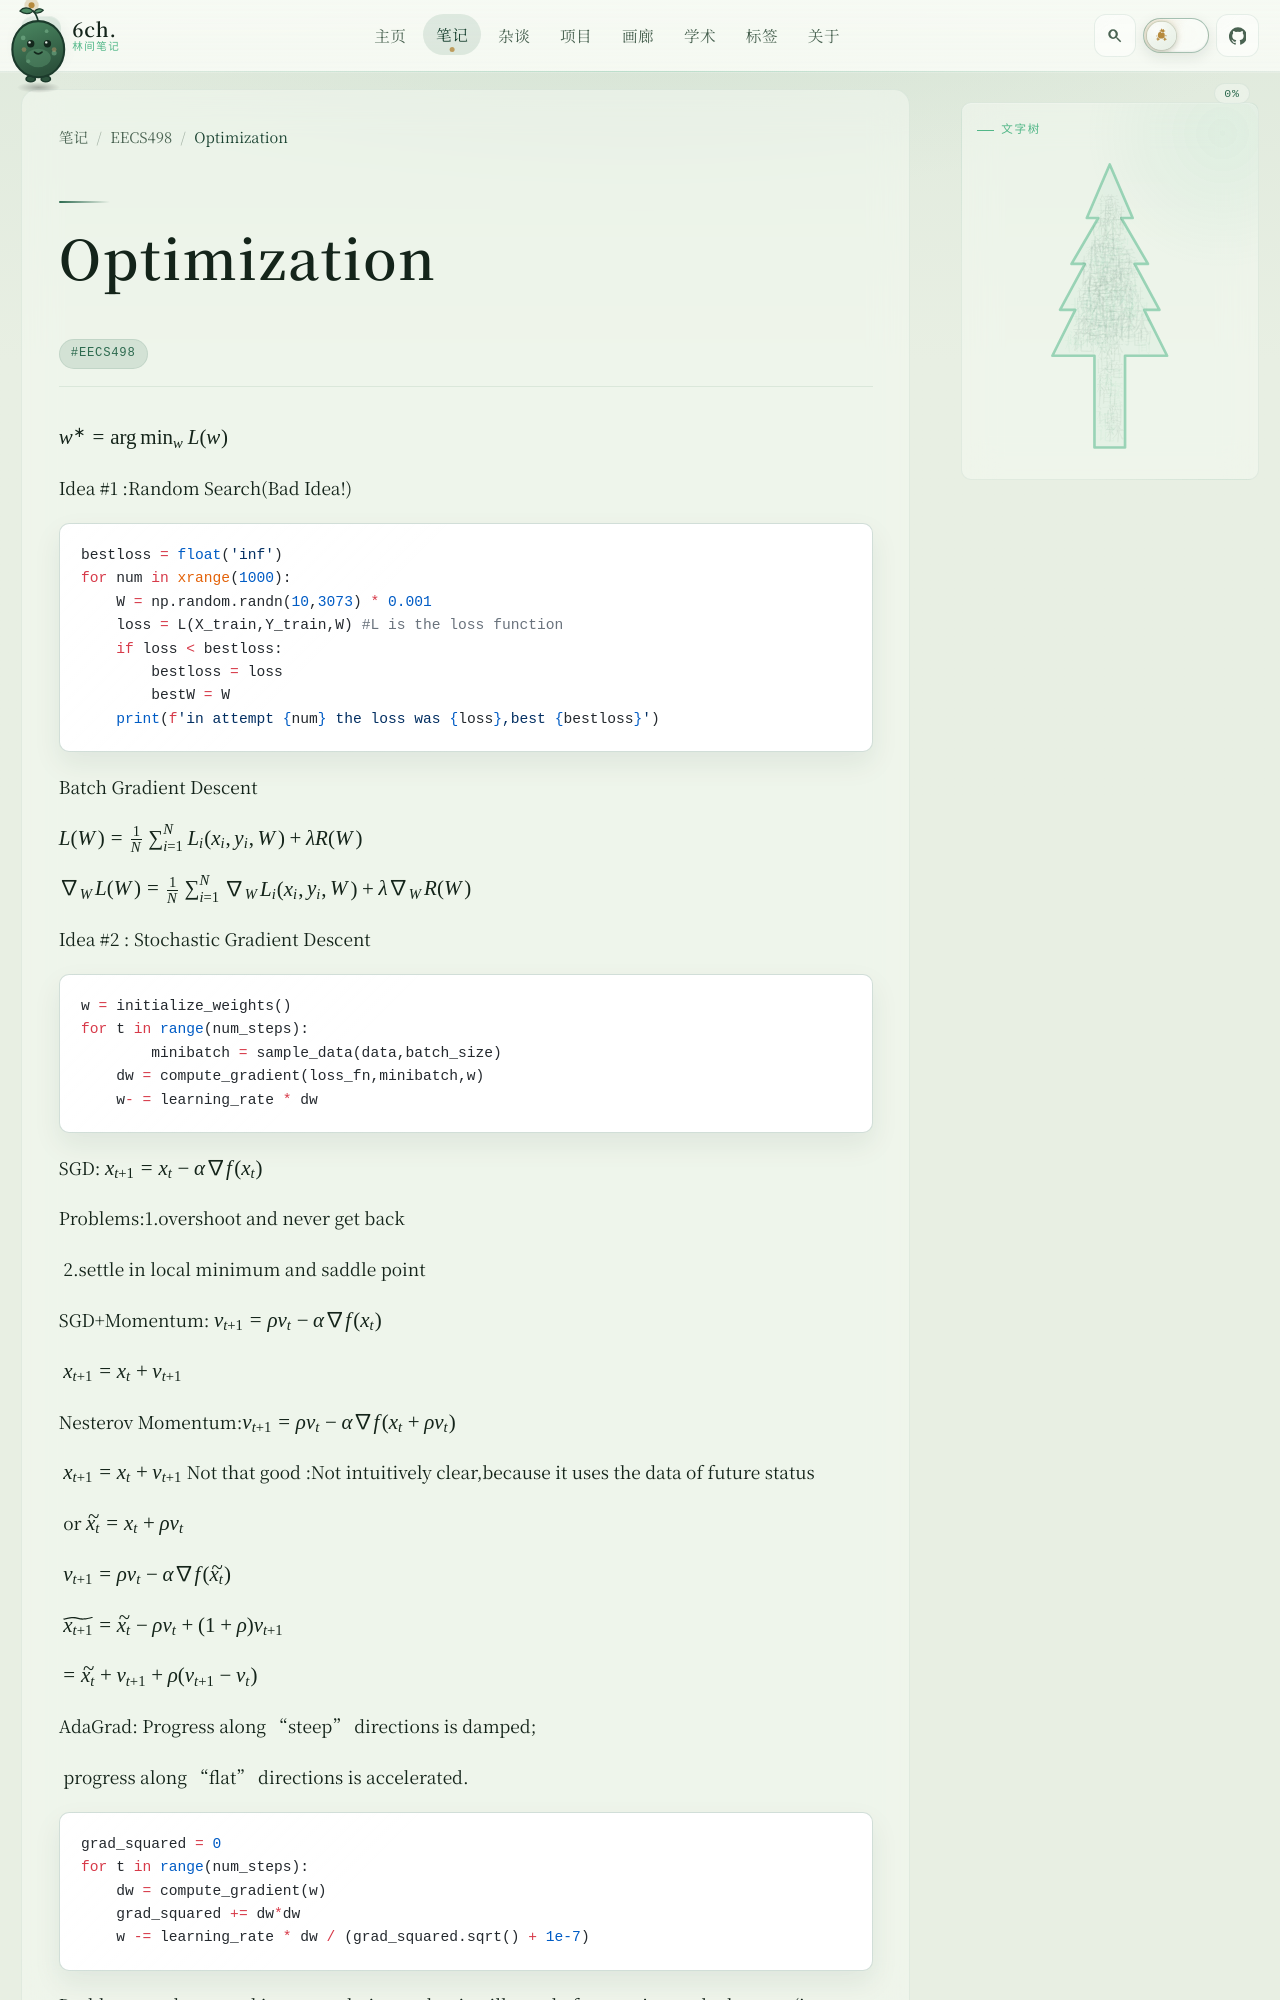

repository: 6chHenry/6chHenry.github.io · page: notes/EECS498/Optimization/index.html · generator: mkdocs

$w^* = \arg \min_wL(w)$

Idea #1 :Random Search(Bad Idea!)

```python
bestloss = float('inf')
for num in xrange(1000):
    W = np.random.randn(10,3073) * 0.001
    loss = L(X_train,Y_train,W) #L is the loss function
    if loss < bestloss:
        bestloss = loss
        bestW = W
    print(f'in attempt {num} the loss was {loss},best {bestloss}')
```



Batch Gradient Descent

$L(W) = \frac{1}{N}\sum_{i=1}^NL_i(x_i,y_i,W)+\lambda R(W)$

$\nabla_WL(W)=\frac{1}{N}\sum_{i=1}^N\nabla_WL_i(x_i,y_i,W)+\lambda\nabla_WR(W)$

Idea #2 : Stochastic Gradient Descent

```python
w = initialize_weights()
for t in range(num_steps):
	minibatch = sample_data(data,batch_size)
    dw = compute_gradient(loss_fn,minibatch,w)
    w- = learning_rate * dw
```

SGD: $x_{t+1}=x_t - \alpha \nabla f(x_t)$

Problems:1.overshoot and never get back

		2.settle in local minimum and saddle point

SGD+Momentum: $v_{t+1}=\rho v_t -\alpha \nabla f (x_t)$

				$x_{t+1}=x_t+v_{t+1}$ 

Nesterov Momentum:$v_{t+1}=\rho v_t-\alpha \nabla f(x_t+\rho v_t)$

				$x_{t+1}=x_t+v_{t+1}$   Not that good :Not intuitively clear,because it uses the data of future status

		or            $\tilde{x_t} =x_t + \rho v_t $

				$v_{t+1}=\rho v_t -\alpha \nabla f (\tilde{x_t})$

				$\widetilde{x_{t+1}}=\tilde{x_t}-\rho v_t + (1 + \rho) v_{t+1}$

					$=\tilde{x_t}+v_{t+1}+\rho (v_{t+1}-v_t)$

AdaGrad: Progress along “steep” directions is damped;

		progress along “flat” directions is accelerated.

```python
grad_squared = 0
for t in range(num_steps):
    dw = compute_gradient(w)
    grad_squared += dw*dw
    w -= learning_rate * dw / (grad_squared.sqrt() + 1e-7)
```
